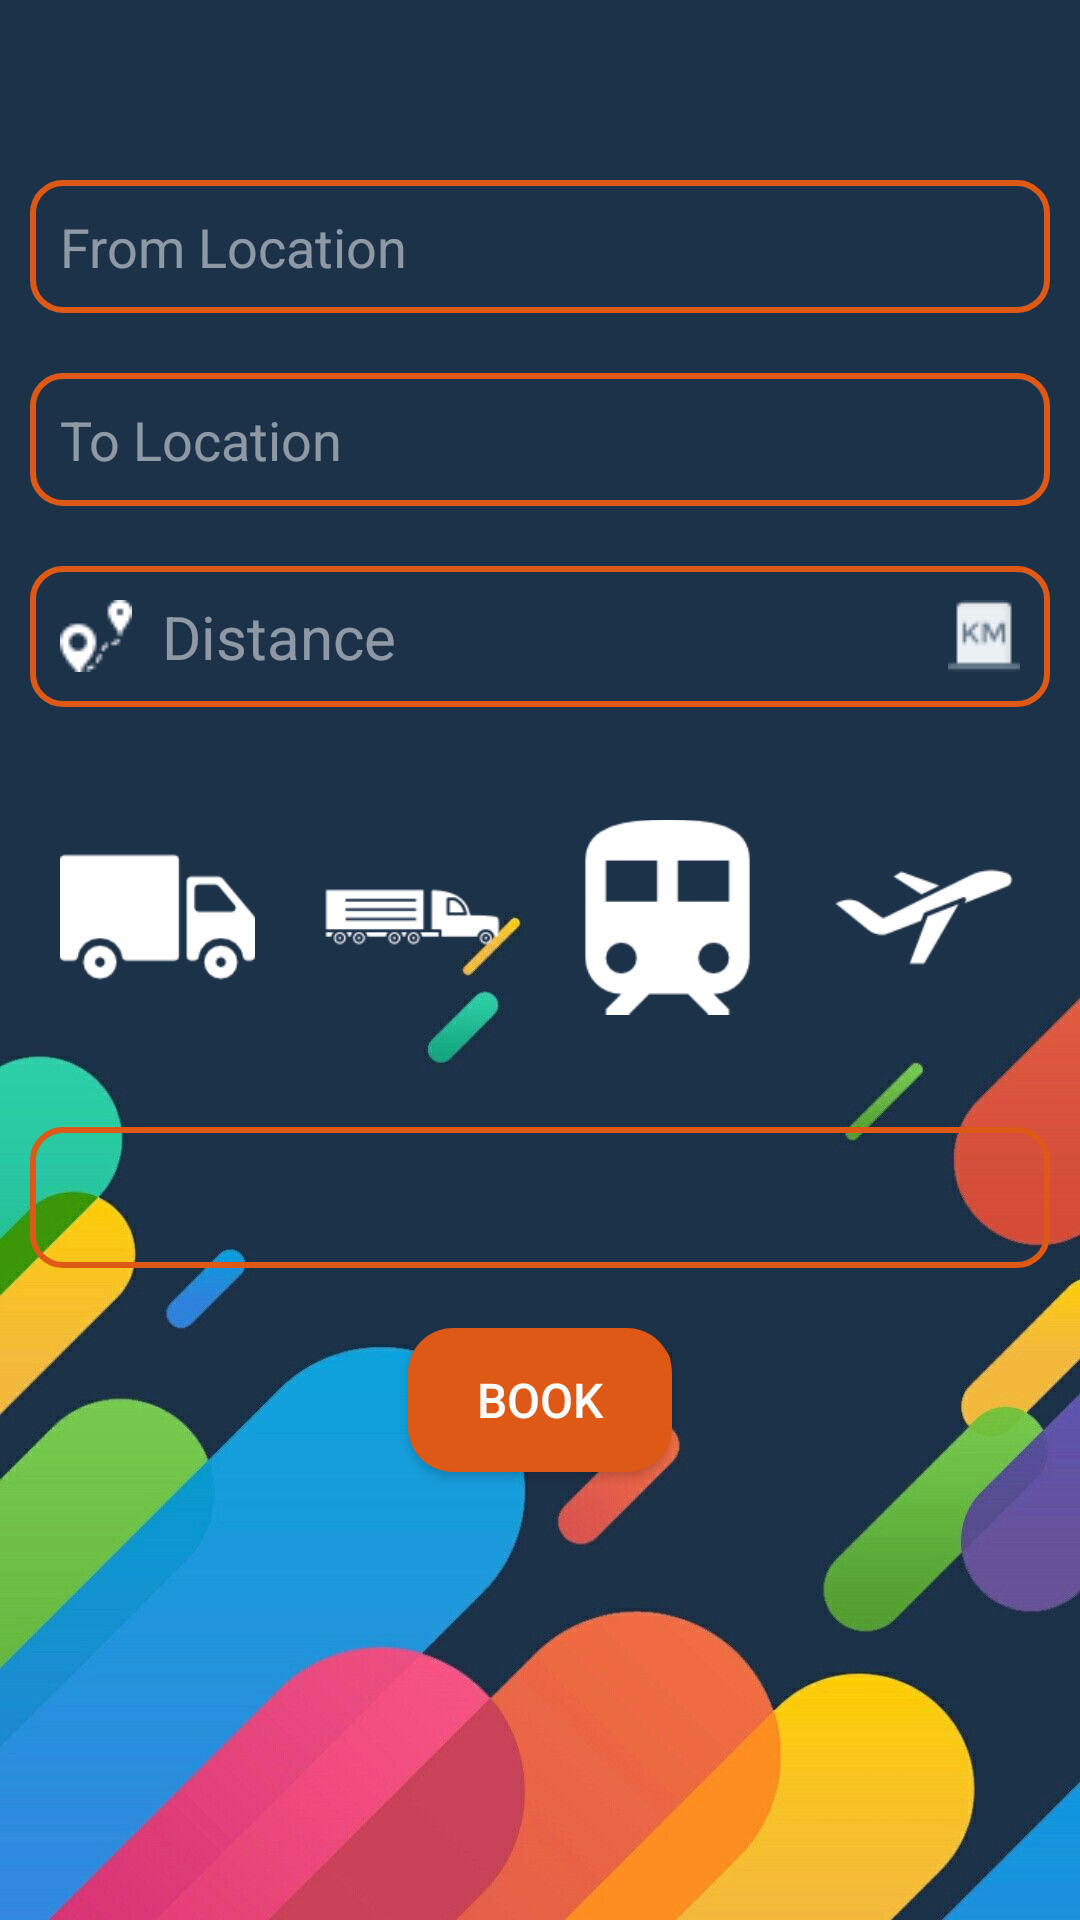

Here is an Android app screen rendered from its layout file. Give the layout XML and the strings, colors and styles it references.
<!-- AndroidManifest.xml: application theme Theme.LogisticApp -->
<!-- res/layout/activity_main.xml -->
<?xml version="1.0" encoding="utf-8"?>
<androidx.constraintlayout.widget.ConstraintLayout xmlns:android="http://schemas.android.com/apk/res/android"
    xmlns:app="http://schemas.android.com/apk/res-auto"
    xmlns:tools="http://schemas.android.com/tools"
    android:layout_width="match_parent"
    android:layout_height="match_parent"
    tools:context=".MainActivity">

    <LinearLayout
        android:layout_width="match_parent"
        android:layout_height="match_parent"
        android:background="@drawable/backround"
        android:orientation="vertical"
        app:layout_constraintBottom_toBottomOf="parent"
        app:layout_constraintEnd_toEndOf="parent"
        app:layout_constraintHorizontal_bias="0.0"
        app:layout_constraintStart_toStartOf="parent"
        app:layout_constraintTop_toTopOf="parent"
        app:layout_constraintVertical_bias="0.0">

        <LinearLayout
            android:layout_width="match_parent"
            android:layout_height="wrap_content"
            android:layout_marginTop="50dp"
            android:orientation="horizontal">


            <EditText
                android:id="@+id/fromIn"
                android:layout_width="wrap_content"
                android:layout_height="wrap_content"
                android:layout_margin="10dp"
                android:layout_weight="1"
                android:background="@drawable/et_border"
                android:drawableStart="@drawable/ic_my_location"
                android:drawablePadding="10dp"
                android:ems="10"
                android:hint="From Location"
                android:inputType="textPersonName"
                android:padding="10dp"
                android:textColor="@color/white"
                android:textColorHint="@color/offwhite" />
        </LinearLayout>

        <LinearLayout
            android:layout_width="match_parent"
            android:layout_height="wrap_content"
            android:orientation="horizontal">

            <EditText
                android:id="@+id/toIn"
                android:layout_width="wrap_content"
                android:layout_height="wrap_content"
                android:layout_margin="10dp"
                android:layout_weight="1"
                android:background="@drawable/et_border"
                android:drawableStart="@drawable/ic_location"
                android:drawablePadding="10dp"
                android:ems="10"
                android:hint="To Location"
                android:inputType="textPersonName"
                android:padding="10dp"
                android:textColor="@color/white"
                android:textColorHint="@color/offwhite" />
        </LinearLayout>

        <LinearLayout
            android:layout_width="match_parent"
            android:layout_height="wrap_content"
            android:orientation="horizontal">

            <EditText
                android:id="@+id/disIn"
                android:layout_width="match_parent"
                android:layout_height="wrap_content"
                android:layout_margin="10dp"
                android:layout_weight="1"
                android:background="@drawable/et_border"
                android:drawableStart="@drawable/distance1"
                android:drawableEnd="@drawable/kilometer"
                android:drawablePadding="10dp"
                android:ems="10"
                android:hint="Distance"
                android:inputType="number"
                android:padding="10dp"
                android:textColor="@color/white"
                android:textColorHint="@color/offwhite"
                android:textSize="20sp" />

        </LinearLayout>

        <LinearLayout
            android:layout_width="match_parent"
            android:layout_height="wrap_content"
            android:layout_margin="10dp"
            android:orientation="horizontal">

            <ImageView
                android:id="@+id/ct"
                android:layout_width="wrap_content"
                android:layout_height="100dp"
                android:layout_weight="1"
                android:padding="10dp"
                app:srcCompat="@drawable/cargotruck"
                />

            <ImageView
                android:id="@+id/bt"
                android:layout_width="wrap_content"
                android:layout_height="100dp"
                android:layout_weight="1"
                android:padding="10dp"
                app:srcCompat="@drawable/bigtruck" />

            <ImageView
                android:id="@+id/train"
                android:layout_width="wrap_content"
                android:layout_height="100dp"
                android:layout_weight="1"
                android:padding="10dp"
                app:srcCompat="@drawable/train" />

            <ImageView
                android:id="@+id/flight"
                android:layout_width="wrap_content"
                android:layout_height="100dp"
                android:layout_weight="1"
                android:padding="10dp"
                app:srcCompat="@drawable/flight" />

        </LinearLayout>

        <TextView
            android:id="@+id/vehc"
            android:layout_width="match_parent"
            android:layout_height="wrap_content"
            android:layout_margin="10dp"
            android:background="@drawable/et_border"
            android:padding="10dp"
            android:textColor="@color/white"
            android:textSize="20sp" />

        <Button
            android:id="@+id/book"
            android:layout_width="wrap_content"
            android:layout_height="wrap_content"
            android:layout_gravity="center"
            android:layout_margin="10dp"
            android:background="@drawable/btn_bg"
            android:padding="10dp"
            android:text="Book"
            android:textColor="@color/white"
            android:textSize="16sp" />

    </LinearLayout>

</androidx.constraintlayout.widget.ConstraintLayout>
<!-- resources referenced by this layout -->
<resources>
  <color name="offwhite">#80FFFFFF</color>
  <color name="white">#FFFFFFFF</color>
  <!-- drawable backround: jpg bitmap (drawable-v24, 53662 bytes) -->
  <!-- drawable bigtruck: png bitmap (drawable-v24, 6355 bytes) -->
  <!-- drawable btn_bg (drawable) -->
  <?xml version="1.0" encoding="utf-8"?>
  <shape xmlns:android="http://schemas.android.com/apk/res/android"
      android:shape="rectangle">
  
      <solid
          android:color="@color/border"
          />
      <corners android:radius="15dp"/>
  
  </shape>
  <!-- drawable cargotruck: png bitmap (drawable-v24, 6604 bytes) -->
  <!-- drawable distance1: png bitmap (drawable-v24, 6986 bytes) -->
  <!-- drawable et_border (drawable) -->
  <?xml version="1.0" encoding="utf-8"?>
  <shape xmlns:android="http://schemas.android.com/apk/res/android"
      android:shape="rectangle">
  
      <stroke android:width="2dp"
          android:color="@color/border"
          />
      <corners
          android:radius="10dp"
          />
  
  </shape>
  <!-- drawable flight: png bitmap (drawable-v24, 6330 bytes) -->
  <!-- drawable kilometer: png bitmap (drawable-v24, 695 bytes) -->
  <!-- drawable train: png bitmap (drawable-v24, 6437 bytes) -->
  <style name="Theme.LogisticApp" parent="Theme.AppCompat.Light.NoActionBar">
          
          <item name="colorPrimary">@color/purple_500</item>
          <item name="colorPrimaryVariant">@color/purple_700</item>
          <item name="colorOnPrimary">@color/white</item>
          
          <item name="colorSecondary">@color/teal_200</item>
          <item name="colorSecondaryVariant">@color/teal_700</item>
          <item name="colorOnSecondary">@color/black</item>
          
          <item name="android:statusBarColor" tools:targetApi="l">?attr/colorPrimaryVariant</item>
          
      </style>
  <color name="border">#DE5816</color>
  <color name="purple_500">#FF6200EE</color>
  <color name="purple_700">#FF3700B3</color>
  <color name="teal_200">#FF03DAC5</color>
  <color name="teal_700">#FF018786</color>
  <color name="black">#FF000000</color>
</resources>
